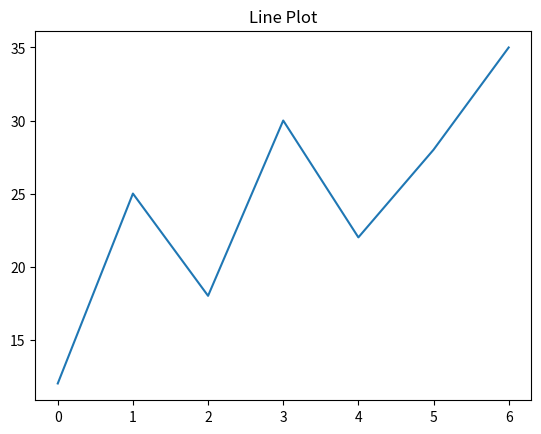
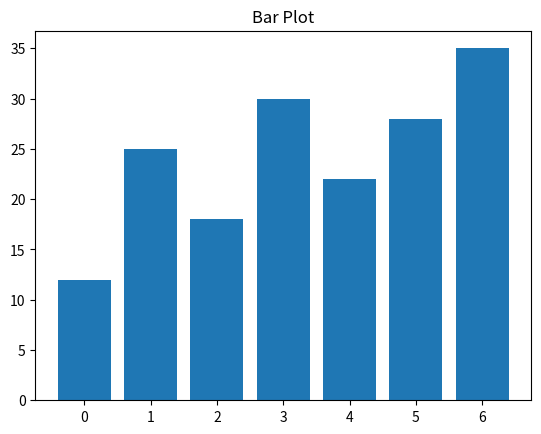
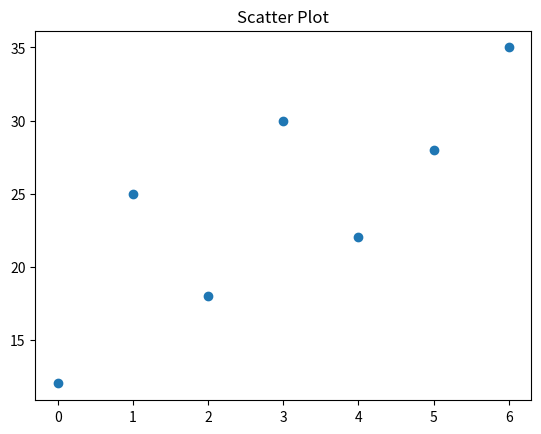
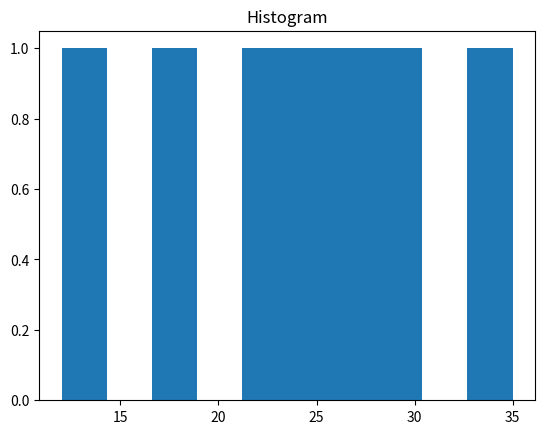
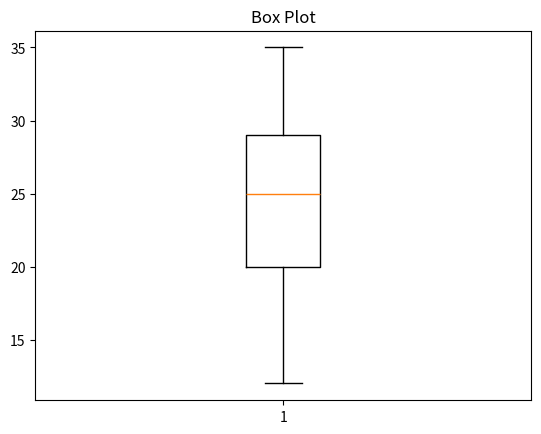

Reproduce these figures in Python, in order.
import pandas as pd
import matplotlib.pyplot as plt

s = pd.Series([12, 25, 18, 30, 22, 28, 35])

def plot_graph(kind, title):
    plt.figure()
    if kind == "line":
        plt.plot(s)
    elif kind == "bar":
        plt.bar(s.index, s)
    elif kind == "scatter":
        plt.scatter(s.index, s)
    elif kind == "hist":
        plt.hist(s)
    elif kind == "box":
        plt.boxplot(s)
    plt.title(title)
    plt.show()

plot_graph("line", "Line Plot")
plot_graph("bar", "Bar Plot")
plot_graph("scatter", "Scatter Plot")
plot_graph("hist", "Histogram")
plot_graph("box", "Box Plot")
